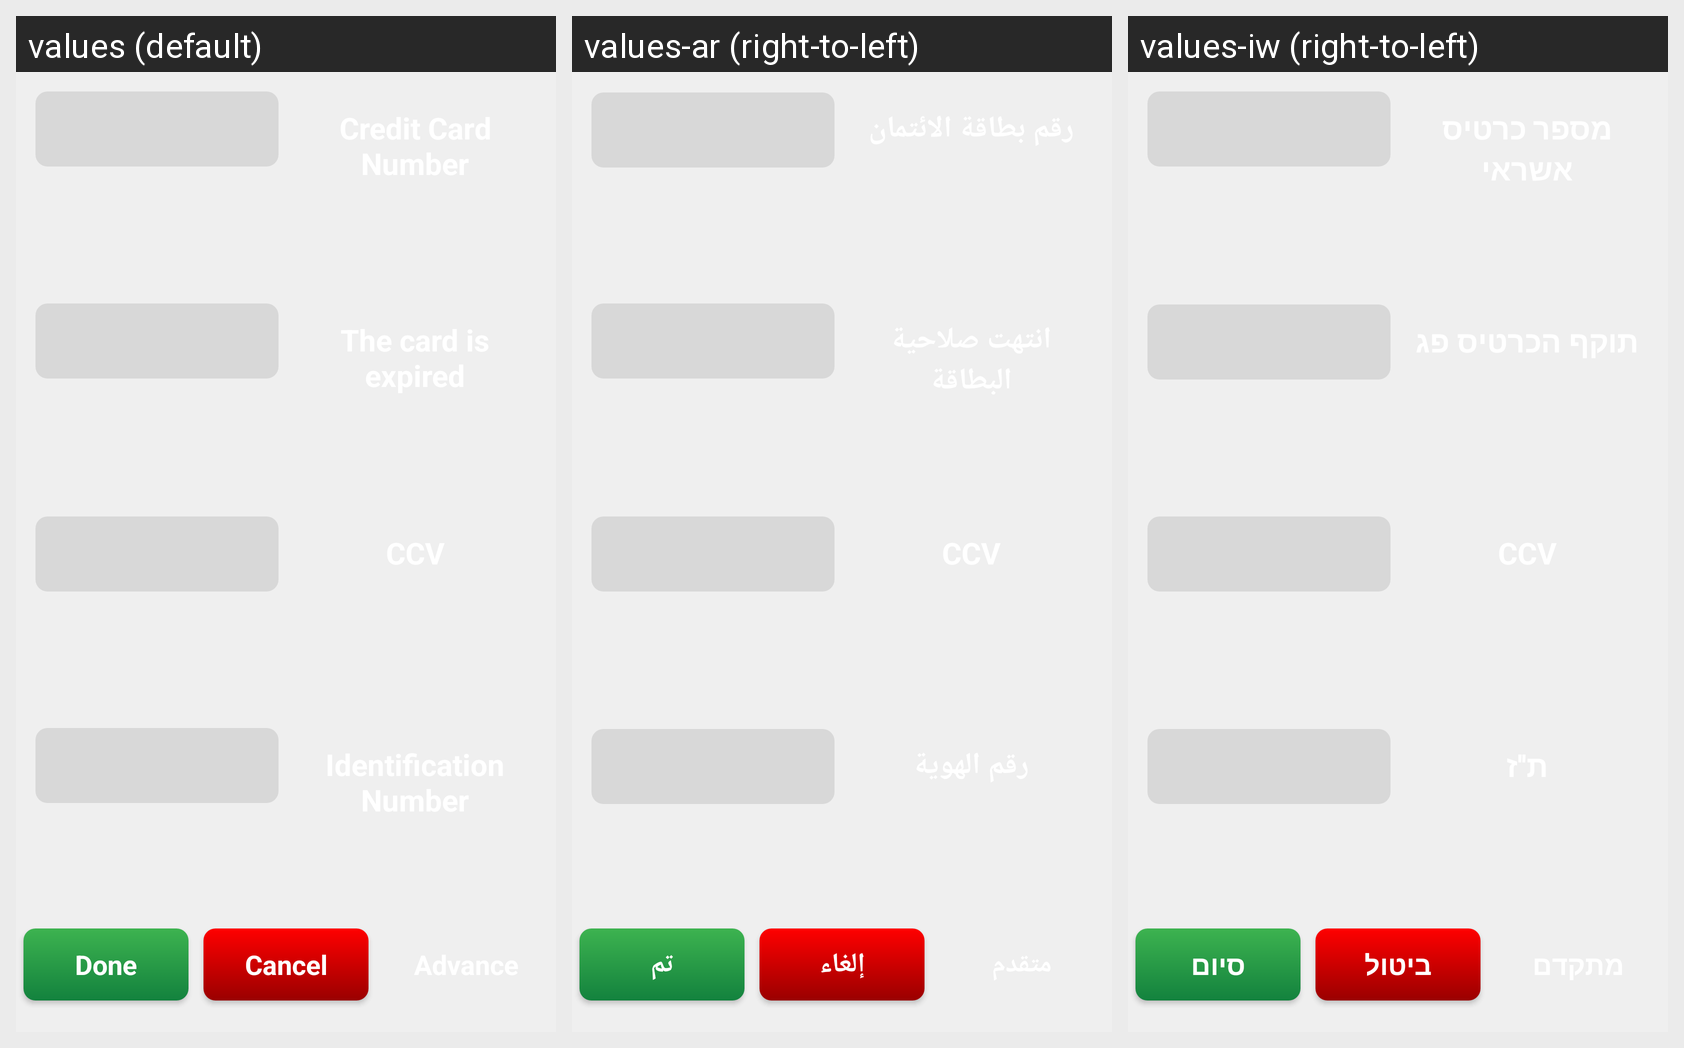

This grid shows one Android layout under several languages. Give, for every string resource on the screen, its name, the default text and each shown locale's text.
Android screen res/layout/credit_card_by_phone.xml rendered under 3 locales, left to right: values (default), values-ar (right-to-left), values-iw (right-to-left). Device: Nexus 5 (rendered at 1080×1920; each locale shown at half size, 540×960, under a caption strip naming it); theme AppTheme.
Strings drawn on this screen, with the default value and each locale's value (text and hints the layout hard-codes, and strings that could not be matched under every locale, appear in the picture but are not listed):

done
  values: Done
  values-ar: تم
  values-iw: סיום

cancel
  values: Cancel
  values-ar: إلغاء
  values-iw: ביטול
